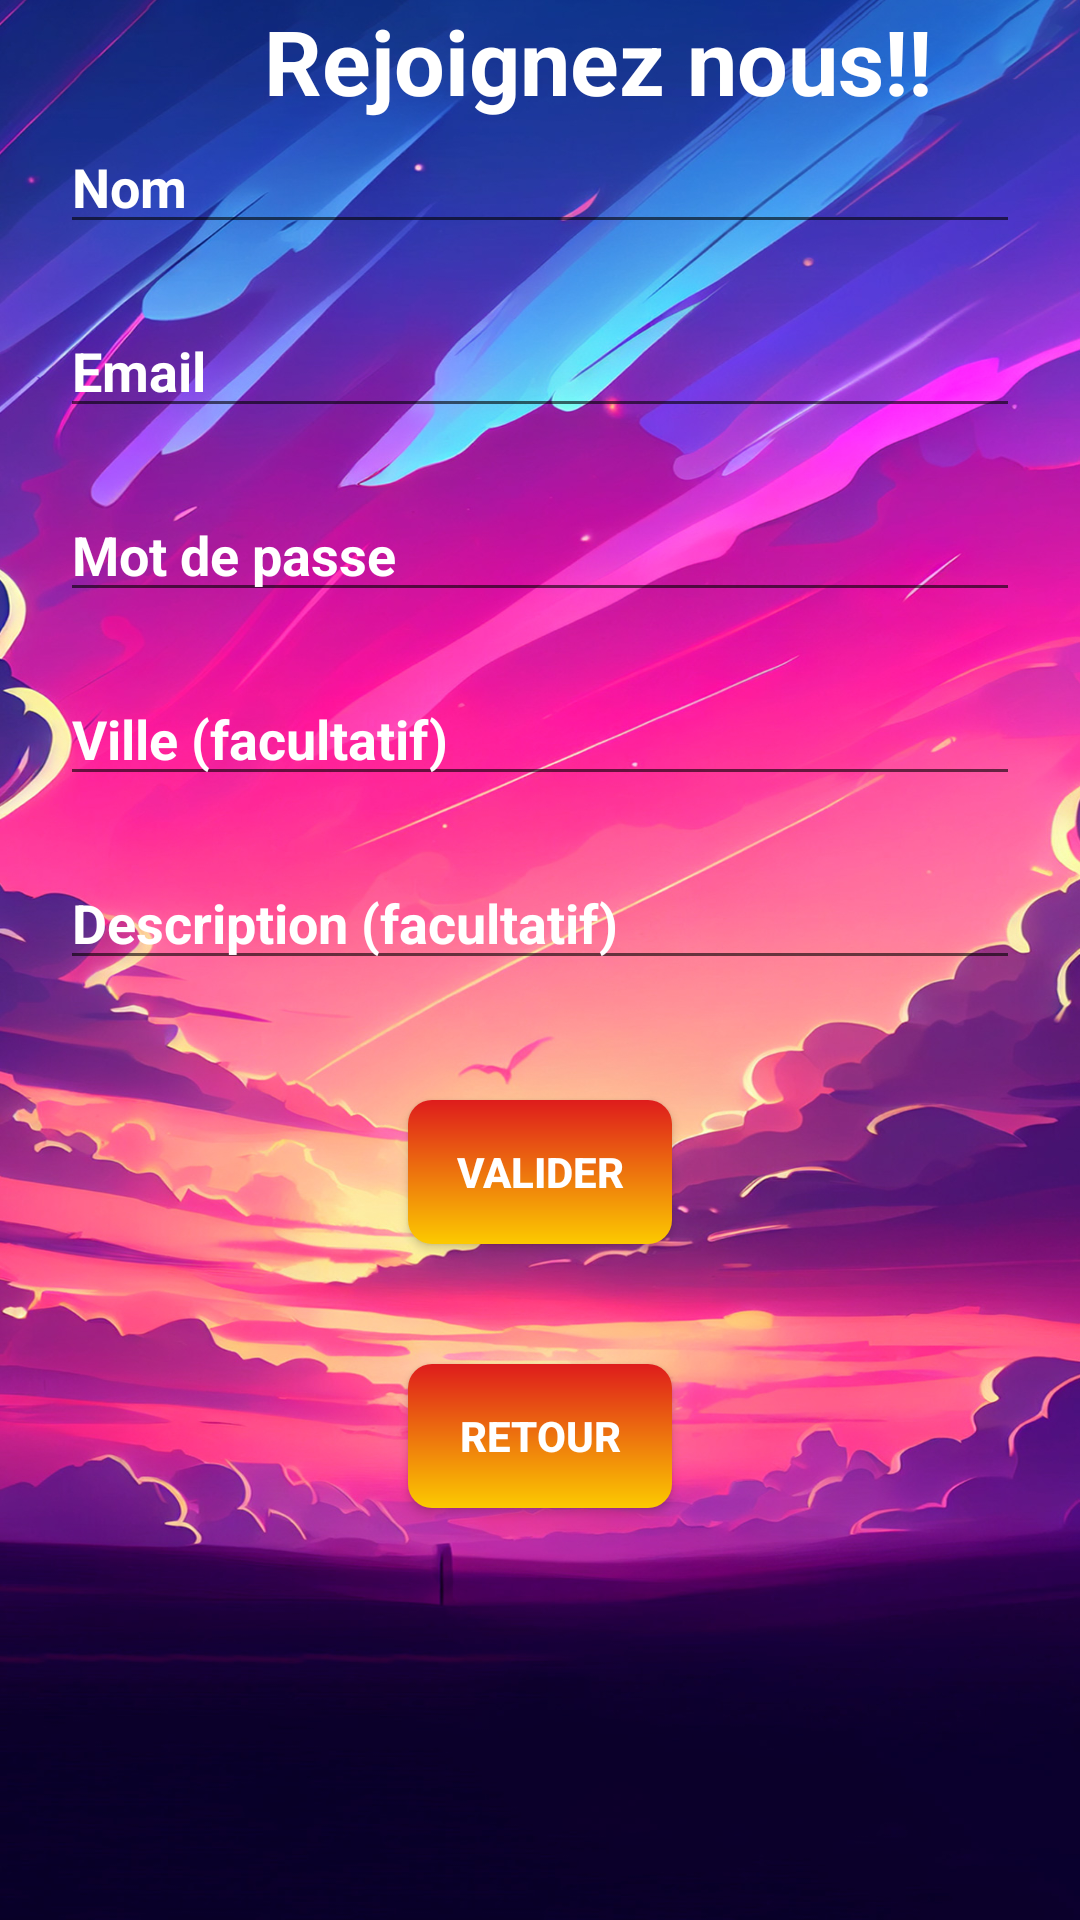

Write the Android layout XML for this screen, with the resource values it uses.
<!-- AndroidManifest.xml: application theme Theme.ProjetImage -->
<!-- res/layout/activity_sign_up.xml -->
<?xml version="1.0" encoding="utf-8"?>
<androidx.constraintlayout.widget.ConstraintLayout xmlns:android="http://schemas.android.com/apk/res/android"
    xmlns:app="http://schemas.android.com/apk/res-auto"
    xmlns:tools="http://schemas.android.com/tools"
    android:id="@+id/main"
    android:layout_width="match_parent"
    android:layout_height="match_parent"
    tools:context=".SignUpActivity"
    android:background="@drawable/cbo">
    <TextView
        android:layout_width="wrap_content"
        android:layout_height="wrap_content"
        android:layout_marginTop="20dp"
        android:text="            Rejoignez nous!!"
        android:textColor="@color/white"
        android:textSize="30dp"
        android:textStyle="bold"/>
    <EditText
        android:id="@+id/nom_edit_text"
        android:layout_width="0dp"
        android:layout_height="wrap_content"
        android:textColorHint="@color/white"
        android:textColor="@color/white"
        android:hint="Nom"
        android:layout_marginTop="40dp"
        android:layout_marginHorizontal="20dp"
        android:textStyle="bold"
        app:layout_constraintEnd_toEndOf="parent"
        app:layout_constraintStart_toStartOf="parent"
        app:layout_constraintTop_toTopOf="parent" />

    <EditText
        android:id="@+id/email_edit_text"
        android:layout_width="0dp"
        android:layout_height="wrap_content"
        android:hint="Email"
        android:textColorHint="@color/white"
        android:textColor="@color/white"
        android:layout_marginTop="20dp"
        android:layout_marginHorizontal="20dp"
        android:textStyle="bold"
        app:layout_constraintEnd_toEndOf="parent"
        app:layout_constraintStart_toStartOf="parent"
        app:layout_constraintTop_toBottomOf="@+id/nom_edit_text" />

    <EditText
        android:id="@+id/mot_de_passe_edit_text"
        android:layout_width="0dp"
        android:layout_height="wrap_content"
        android:hint="Mot de passe"
        android:layout_marginHorizontal="20dp"
        android:textColorHint="@color/white"
        android:textColor="@color/white"
        android:layout_marginTop="20dp"
        android:inputType="textPassword"
        android:textStyle="bold"
        app:layout_constraintEnd_toEndOf="parent"
        app:layout_constraintStart_toStartOf="parent"
        app:layout_constraintTop_toBottomOf="@+id/email_edit_text" />

    <EditText
        android:id="@+id/ville_edit_text"
        android:layout_width="0dp"
        android:layout_height="wrap_content"
        android:hint="Ville (facultatif)"
        android:layout_marginHorizontal="20dp"
        android:textColorHint="@color/white"
        android:textColor="@color/white"
        android:layout_marginTop="20dp"
        android:textStyle="bold"
        app:layout_constraintEnd_toEndOf="parent"
        app:layout_constraintStart_toStartOf="parent"
        app:layout_constraintTop_toBottomOf="@+id/mot_de_passe_edit_text" />

    <EditText
        android:id="@+id/description_edit_text"
        android:layout_width="0dp"
        android:layout_height="wrap_content"
        android:hint="Description (facultatif)"
        android:layout_marginHorizontal="20dp"
        android:textColorHint="@color/white"
        android:layout_marginTop="20dp"
        android:textStyle="bold"
        android:textColor="@color/white"
        app:layout_constraintEnd_toEndOf="parent"
        app:layout_constraintStart_toStartOf="parent"
        app:layout_constraintTop_toBottomOf="@+id/ville_edit_text" />

    <Button
        android:id="@+id/valider_button"
        android:layout_width="wrap_content"
        android:layout_height="wrap_content"
        android:text="Valider"
        android:textColor="@color/white"
        android:background="@drawable/mondrawable"
        android:layout_marginTop="40dp"
        android:textStyle="bold"
        app:layout_constraintEnd_toEndOf="parent"
        app:layout_constraintStart_toStartOf="parent"
        app:layout_constraintTop_toBottomOf="@+id/description_edit_text" />

    <Button
        android:id="@+id/retour_button"
        android:layout_width="wrap_content"
        android:layout_height="wrap_content"
        android:text="Retour"
        android:textColor="@color/white"
        android:background="@drawable/mondrawable"
        android:layout_marginTop="40dp"
        android:textStyle="bold"
        app:layout_constraintEnd_toEndOf="parent"
        app:layout_constraintStart_toStartOf="parent"
        app:layout_constraintTop_toBottomOf="@+id/valider_button" />

</androidx.constraintlayout.widget.ConstraintLayout>
<!-- resources referenced by this layout -->
<resources>
  <color name="white">#FFFFFFFF</color>
  <!-- drawable cbo: jpg bitmap (drawable, 423272 bytes) -->
  <!-- drawable mondrawable (drawable) -->
  <?xml version="1.0" encoding="utf-8"?>
  <shape xmlns:android="http://schemas.android.com/apk/res/android">
      <gradient android:startColor="#DE1C1C" android:endColor="#FCCA00" android:angle="100"/>
      <corners android:radius="8dp"/>
  </shape>
  <style name="Theme.ProjetImage" parent="Base.Theme.ProjetImage" />
  <style name="Base.Theme.ProjetImage" parent="Theme.AppCompat.Light.NoActionBar">
          
          
      </style>
</resources>
